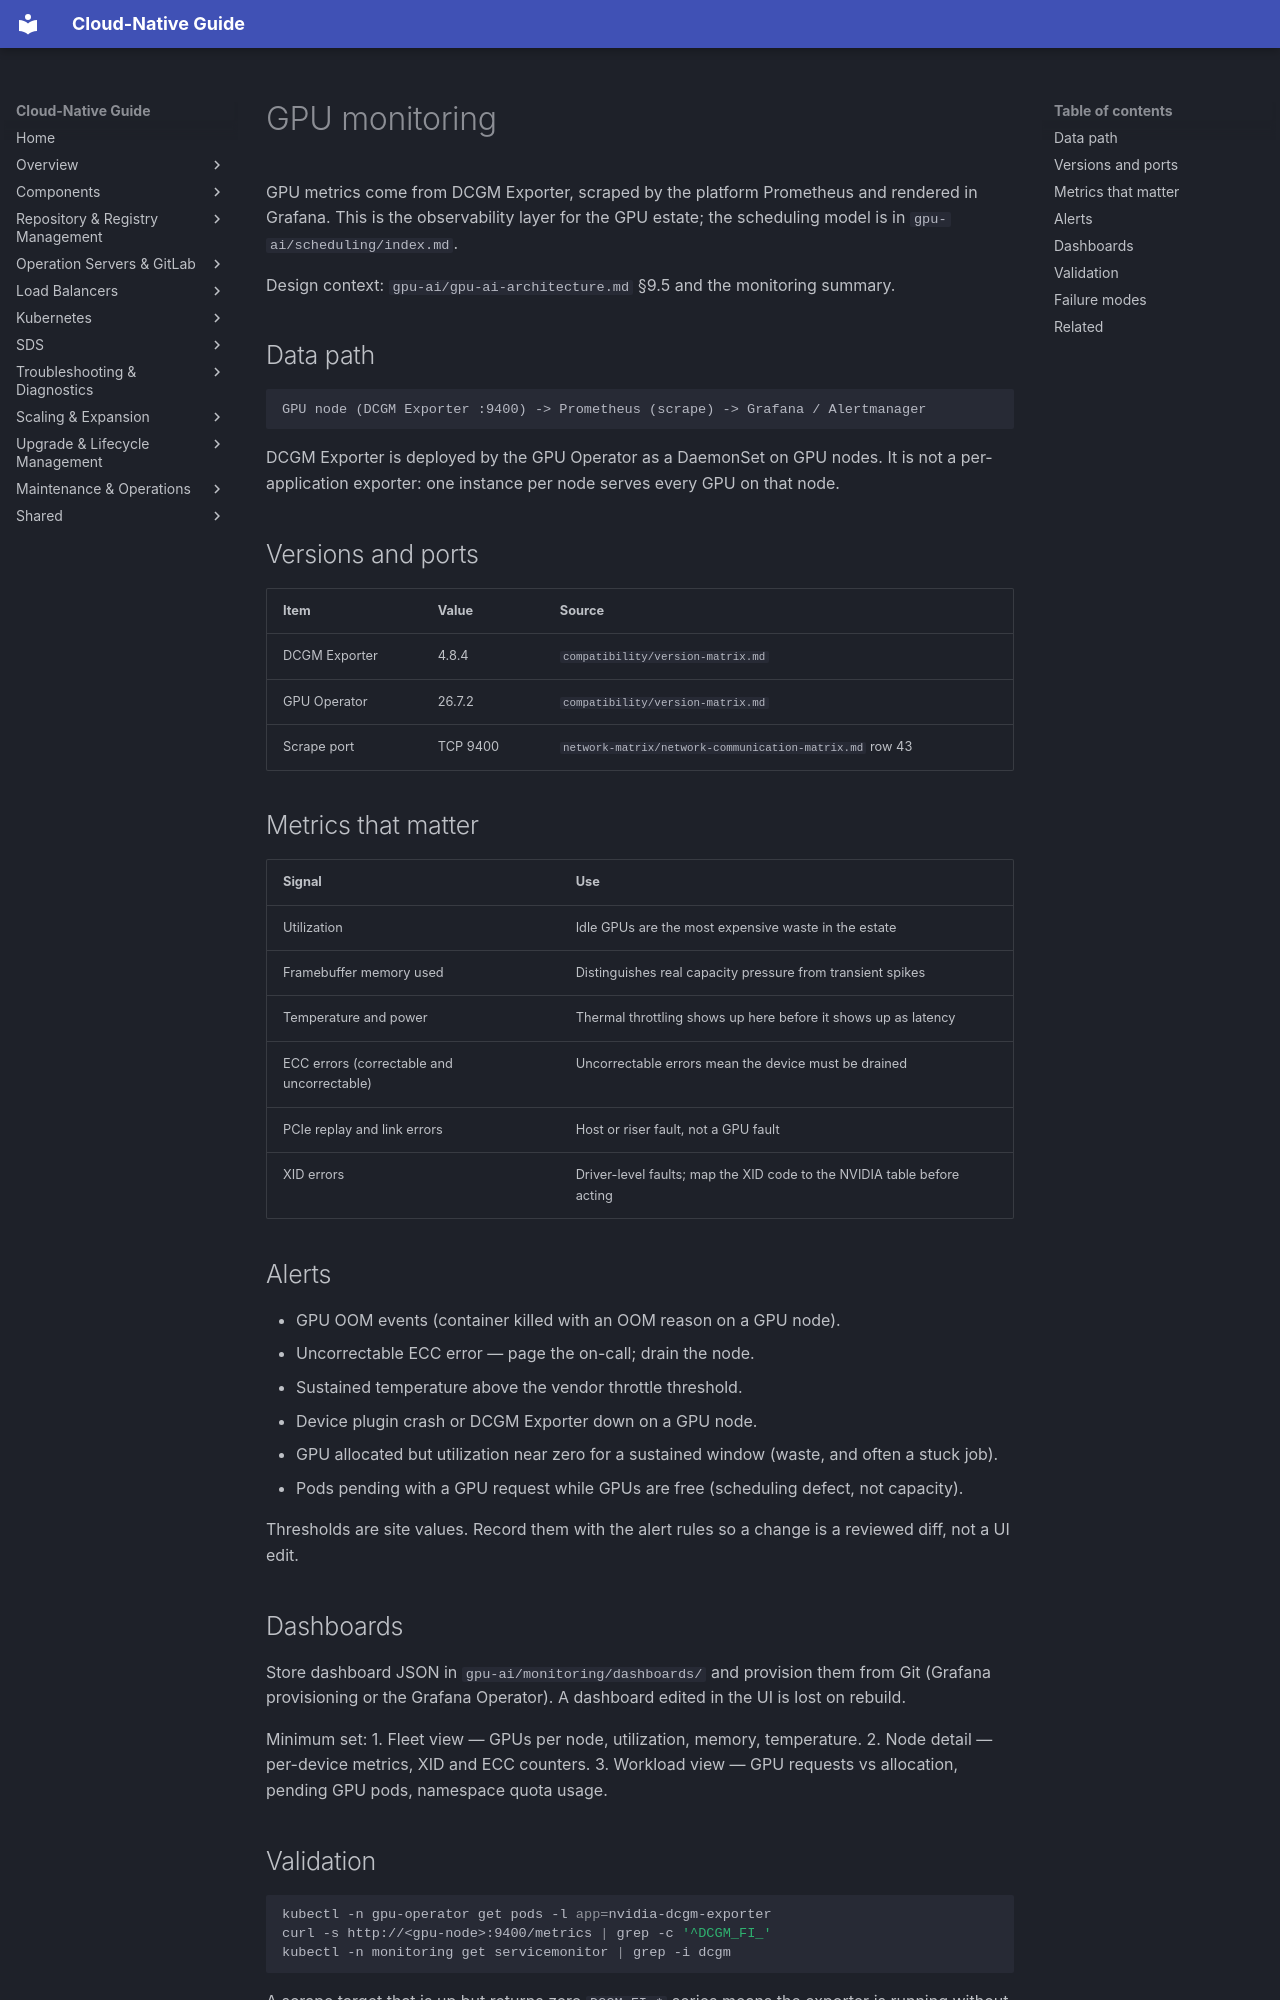

repository: DavoudTeimouri/cloud-native-guide · page: gpu-ai/monitoring/index.html · generator: mkdocs

# GPU monitoring

GPU metrics come from DCGM Exporter, scraped by the platform Prometheus and
rendered in Grafana. This is the observability layer for the GPU estate; the
scheduling model is in `gpu-ai/scheduling/index.md`.

Design context: `gpu-ai/gpu-ai-architecture.md` §9.5 and the monitoring summary.

## Data path

```
GPU node (DCGM Exporter :9400) -> Prometheus (scrape) -> Grafana / Alertmanager
```

DCGM Exporter is deployed by the GPU Operator as a DaemonSet on GPU nodes. It is
not a per-application exporter: one instance per node serves every GPU on that node.

## Versions and ports

| Item | Value | Source |
|---|---|---|
| DCGM Exporter | 4.8.4 | `compatibility/version-matrix.md` |
| GPU Operator | 26.7.2 | `compatibility/version-matrix.md` |
| Scrape port | TCP 9400 | `network-matrix/network-communication-matrix.md` row 43 |

## Metrics that matter

| Signal | Use |
|---|---|
| Utilization | Idle GPUs are the most expensive waste in the estate |
| Framebuffer memory used | Distinguishes real capacity pressure from transient spikes |
| Temperature and power | Thermal throttling shows up here before it shows up as latency |
| ECC errors (correctable and uncorrectable) | Uncorrectable errors mean the device must be drained |
| PCIe replay and link errors | Host or riser fault, not a GPU fault |
| XID errors | Driver-level faults; map the XID code to the NVIDIA table before acting |

## Alerts

- GPU OOM events (container killed with an OOM reason on a GPU node).
- Uncorrectable ECC error — page the on-call; drain the node.
- Sustained temperature above the vendor throttle threshold.
- Device plugin crash or DCGM Exporter down on a GPU node.
- GPU allocated but utilization near zero for a sustained window (waste, and often
  a stuck job).
- Pods pending with a GPU request while GPUs are free (scheduling defect, not
  capacity).

Thresholds are site values. Record them with the alert rules so a change is a
reviewed diff, not a UI edit.

## Dashboards

Store dashboard JSON in `gpu-ai/monitoring/dashboards/` and provision them from
Git (Grafana provisioning or the Grafana Operator). A dashboard edited in the UI
is lost on rebuild.

Minimum set:
1. Fleet view — GPUs per node, utilization, memory, temperature.
2. Node detail — per-device metrics, XID and ECC counters.
3. Workload view — GPU requests vs allocation, pending GPU pods, namespace quota usage.
